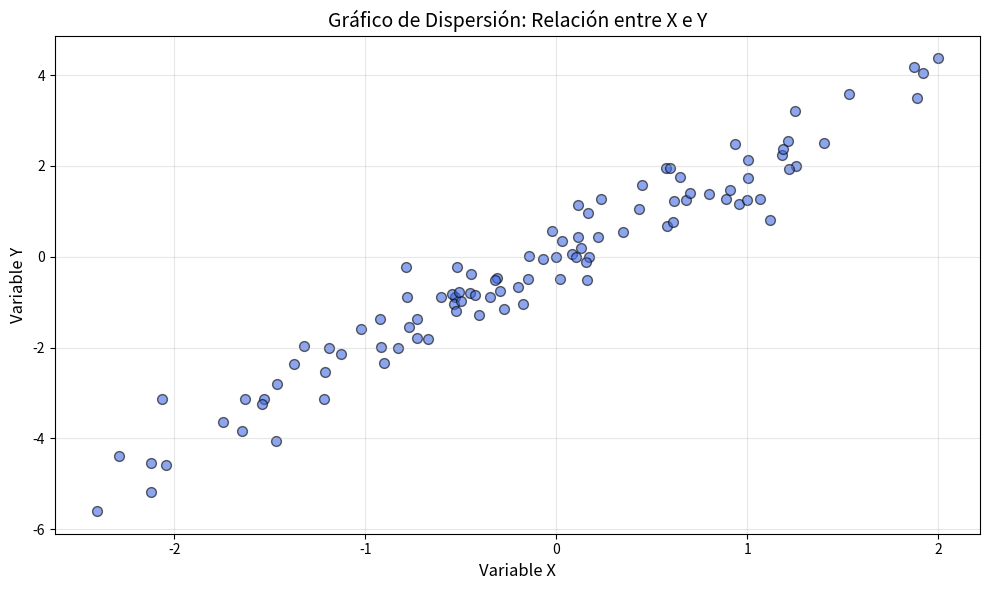

Python code for this plot:
import matplotlib.pyplot as plt
import numpy as np

# Datos: relación entre dos variables
x = np.random.randn(100)
y = 2 * x + np.random.randn(100) * 0.5

plt.figure(figsize=(10, 6))
plt.scatter(x, y, alpha=0.6, s=50, color='royalblue', edgecolors='black')
plt.xlabel('Variable X', fontsize=12)
plt.ylabel('Variable Y', fontsize=12)
plt.title('Gráfico de Dispersión: Relación entre X e Y', fontsize=14)
plt.grid(True, alpha=0.3)
plt.tight_layout()
plt.show()